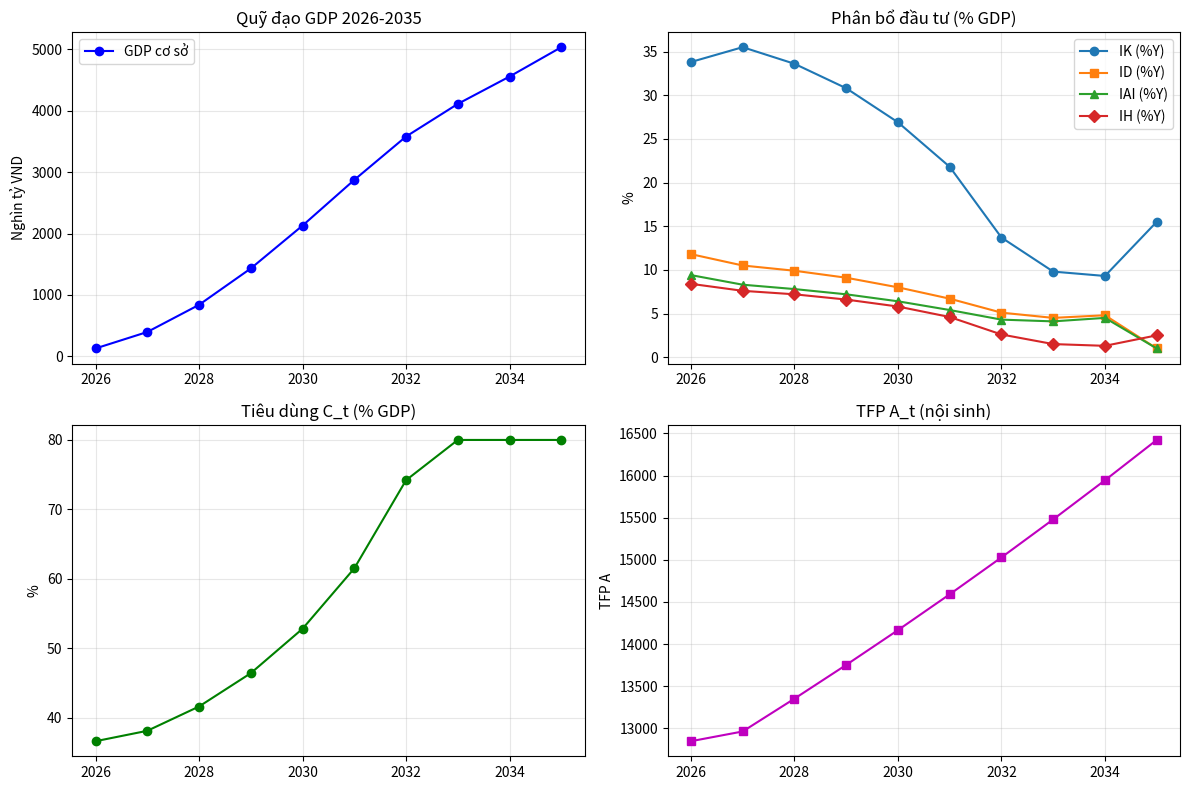

Write the Python code that produced this figure.
"""
Bài 8: Tối ưu động phân bổ liên thời gian 2026–2035
Mô hình Cobb-Douglas mở rộng với vốn tích lũy, TFP nội sinh, chiết khấu ρ=0.97
Giải bằng scipy SLSQP.
"""

import numpy as np
from scipy.optimize import minimize
import pandas as pd
import matplotlib
matplotlib.use('Agg')
import matplotlib.pyplot as plt
import io, base64

# ── Tham số ──────────────────────────────────────────────────────────────────
T       = 10        # 2026-2035
RHO_D   = 0.97      # hệ số chiết khấu
DELTA_K = 0.05
DELTA_D = 0.12
DELTA_AI= 0.15
THETA_H = 0.80      # hiệu quả đào tạo
MU      = 0.02      # brain drain
PHI1, PHI2, PHI3 = 0.003, 0.002, 0.004

ALPHA, BETA_CD, GAMMA_CD, DELTA_CD, THETA_CD = 0.33, 0.42, 0.10, 0.08, 0.07
L_FIXED = 53.9  # triệu LĐ (giả định cố định)

# Điều kiện ban đầu (2026) — normalize để hàm sản xuất cho Y theo nghìn tỷ
# Dùng tỷ lệ so với 2025: K/K_ref, L/L_ref, ...
K0   = 1.0    # normalized (= 27500/27500)
D0   = 1.0    # normalized (= 20.3/20.3)
AI0  = 1.0    # normalized (= 86/86)
H0   = 1.0    # normalized (= 30/30)
A0   = 12_848.0  # GDP 2025 ≈ 12848 nghìn tỷ VND (calibrated)

# Scale đầu tư: fraction của GDP năm đó
# IK, ID, IAI, IH là tỷ lệ (0..1) của Y, không phải tỷ VND tuyệt đối
INVEST_SHARE_MAX = 0.40  # tổng đầu tư tối đa 40% GDP


def production(K, D, AI, H, A):
    """Y = A * K^α * L^β * D^γ * AI^δ * H^θ (tất cả normalized, Y theo nghìn tỷ)"""
    return A * (max(K,1e-6) ** ALPHA) * (L_FIXED/53.9 ** BETA_CD) * \
           (max(D,1e-6) ** GAMMA_CD) * (max(AI,1e-6) ** DELTA_CD) * \
           (max(H,1e-6) ** THETA_CD)


def unpack(z):
    """z: [sK(T), sD(T), sAI(T), sH(T), sC(T)] — tỷ lệ của Y"""
    sK  = z[0*T:1*T]  # share đầu tư vào K
    sD  = z[1*T:2*T]
    sAI = z[2*T:3*T]
    sH  = z[3*T:4*T]
    sC  = z[4*T:5*T]  # share tiêu dùng
    return sK, sD, sAI, sH, sC


def simulate(z):
    sK, sD, sAI, sH, sC = unpack(z)
    Ks, Ds, AIs, Hs, As, Ys = [K0],[D0],[AI0],[H0],[A0],[]
    for t in range(T):
        K  = Ks[-1]; D  = Ds[-1]; AI = AIs[-1]; H  = Hs[-1]; A = As[-1]
        Y  = production(K, D, AI, H, A)
        Ys.append(Y)
        IK  = max(sK[t],  0) * Y
        ID  = max(sD[t],  0) * Y
        IAI = max(sAI[t], 0) * Y
        IH  = max(sH[t],  0) * Y
        Ks.append((1-DELTA_K)  * K  + IK  / (A0))       # normalize by reference
        Ds.append((1-DELTA_D)  * D  + ID  / (A0 * 0.1))
        AIs.append((1-DELTA_AI) * AI + IAI / (A0 * 0.08))
        Hs.append(max(0.01, H + THETA_H * IH/(A0*0.07) - MU*H))
        # TFP tăng chậm, cap tốc độ tăng tối đa 3%/năm
        tfp_growth = min(PHI1*D + PHI2*AI + PHI3*H, 0.03)
        As.append(A * (1 + tfp_growth))
    return Ks, Ds, AIs, Hs, As, Ys


def welfare(z):
    _, _, _, _, _, Ys = simulate(z)
    sK, sD, sAI, sH, sC = unpack(z)
    W = 0.0
    for t in range(T):
        Ct = max(sC[t] * Ys[t], 1.0)
        W += (RHO_D ** t) * np.log(Ct)
    return -W  # minimize


def constraints_list(z):
    sK, sD, sAI, sH, sC = unpack(z)
    Ks, Ds, AIs, Hs, As, Ys = simulate(z)
    cons = []
    for t in range(T):
        # C + I_K + I_D + I_AI + I_H <= Y (tổng share <= 1)
        total_share = sC[t] + sK[t] + sD[t] + sAI[t] + sH[t]
        cons.append(1.0 - total_share)  # >= 0
    return cons


def run_b08(scenario_shock=False):
    # Khởi tạo: chia đều shares
    sK0  = np.full(T, 0.20)
    sD0  = np.full(T, 0.05)
    sAI0 = np.full(T, 0.03)
    sH0  = np.full(T, 0.07)
    sC0  = np.full(T, 0.60)
    z0   = np.concatenate([sK0, sD0, sAI0, sH0, sC0])

    # Ràng buộc: tổng share <= 1 mỗi năm
    cons = []
    for t in range(T):
        def make_con(t_):
            return lambda z: 1.0 - (z[t_] + z[T+t_] + z[2*T+t_] + z[3*T+t_] + z[4*T+t_])
        cons.append({'type':'ineq', 'fun': make_con(t)})
        # share >= 0 handled by bounds

    bounds = [(0.01, 0.80)] * T      # sK
    bounds += [(0.01, 0.30)] * T     # sD
    bounds += [(0.01, 0.25)] * T     # sAI
    bounds += [(0.01, 0.20)] * T     # sH
    bounds += [(0.20, 0.80)] * T     # sC

    result = minimize(welfare, z0, method='SLSQP',
                      bounds=bounds, constraints=cons,
                      options={'maxiter': 300, 'ftol': 1e-5, 'disp': False})

    z_opt = result.x
    sK, sD, sAI, sH, sC = unpack(z_opt)
    Ks, Ds, AIs, Hs, As, Ys = simulate(z_opt)

    years = list(range(2026, 2026+T))
    traj = pd.DataFrame({
        'Năm': years,
        'GDP (nghìn tỷ VND)': [round(y/1000,2) for y in Ys],
        'Tiêu dùng (share %)': np.round(sC*100, 1),
        'Đầu tư vốn sK (%)': np.round(sK*100, 1),
        'Đầu tư số sD (%)': np.round(sD*100, 1),
        'Đầu tư AI sAI (%)': np.round(sAI*100, 1),
        'Đầu tư nhân lực sH (%)': np.round(sH*100, 1),
        'TFP A': np.round(As[:T], 1),
    })

    img = _plot_trajectory(traj, scenario_shock, Ys, sAI, sH, sC, sK, sD)
    welfare_val = -welfare(z_opt)

    return {
        'converged':  result.success,
        'welfare':    round(welfare_val, 4),
        'trajectory': traj,
        'img':        img,
        'GDP_2035':   round(Ys[-1]/1000, 2),
    }


def _plot_trajectory(traj, shock, Ys=None, sAI=None, sH=None, sC=None, sK=None, sD=None):
    fig, axes = plt.subplots(2, 2, figsize=(12, 8))
    ax = axes.flatten()

    ax[0].plot(traj['Năm'], traj['GDP (nghìn tỷ VND)'], 'b-o', label='GDP cơ sở')
    ax[0].set_title('Quỹ đạo GDP 2026-2035'); ax[0].set_ylabel('Nghìn tỷ VND')
    ax[0].legend(); ax[0].grid(True, alpha=0.3)

    ax[1].plot(traj['Năm'], traj['Đầu tư vốn sK (%)'],    label='IK (%Y)', marker='o')
    ax[1].plot(traj['Năm'], traj['Đầu tư số sD (%)'],     label='ID (%Y)', marker='s')
    ax[1].plot(traj['Năm'], traj['Đầu tư AI sAI (%)'],    label='IAI (%Y)', marker='^')
    ax[1].plot(traj['Năm'], traj['Đầu tư nhân lực sH (%)'], label='IH (%Y)', marker='D')
    ax[1].set_title('Phân bổ đầu tư (% GDP)'); ax[1].set_ylabel('%')
    ax[1].legend(); ax[1].grid(True, alpha=0.3)

    ax[2].plot(traj['Năm'], traj['Tiêu dùng (share %)'], 'g-o')
    ax[2].set_title('Tiêu dùng C_t (% GDP)'); ax[2].set_ylabel('%')
    ax[2].grid(True, alpha=0.3)

    ax[3].plot(traj['Năm'], traj['TFP A'], 'm-s')
    ax[3].set_title('TFP A_t (nội sinh)'); ax[3].set_ylabel('TFP A')
    ax[3].grid(True, alpha=0.3)

    plt.tight_layout()
    buf = io.BytesIO()
    plt.savefig(buf, format='png', dpi=100, bbox_inches='tight')
    plt.close()
    return base64.b64encode(buf.getvalue()).decode()


if __name__ == '__main__':
    res = run_b08(scenario_shock=True)
    print(f"Hội tụ: {res['converged']}")
    print(f"Tổng welfare (log tiêu dùng chiết khấu): {res['welfare']:.4f}")
    print(res['trajectory'][['Năm','GDP (nghìn tỷ VND)','Đầu tư AI sAI (%)','Đầu tư nhân lực sH (%)']].to_string(index=False))
